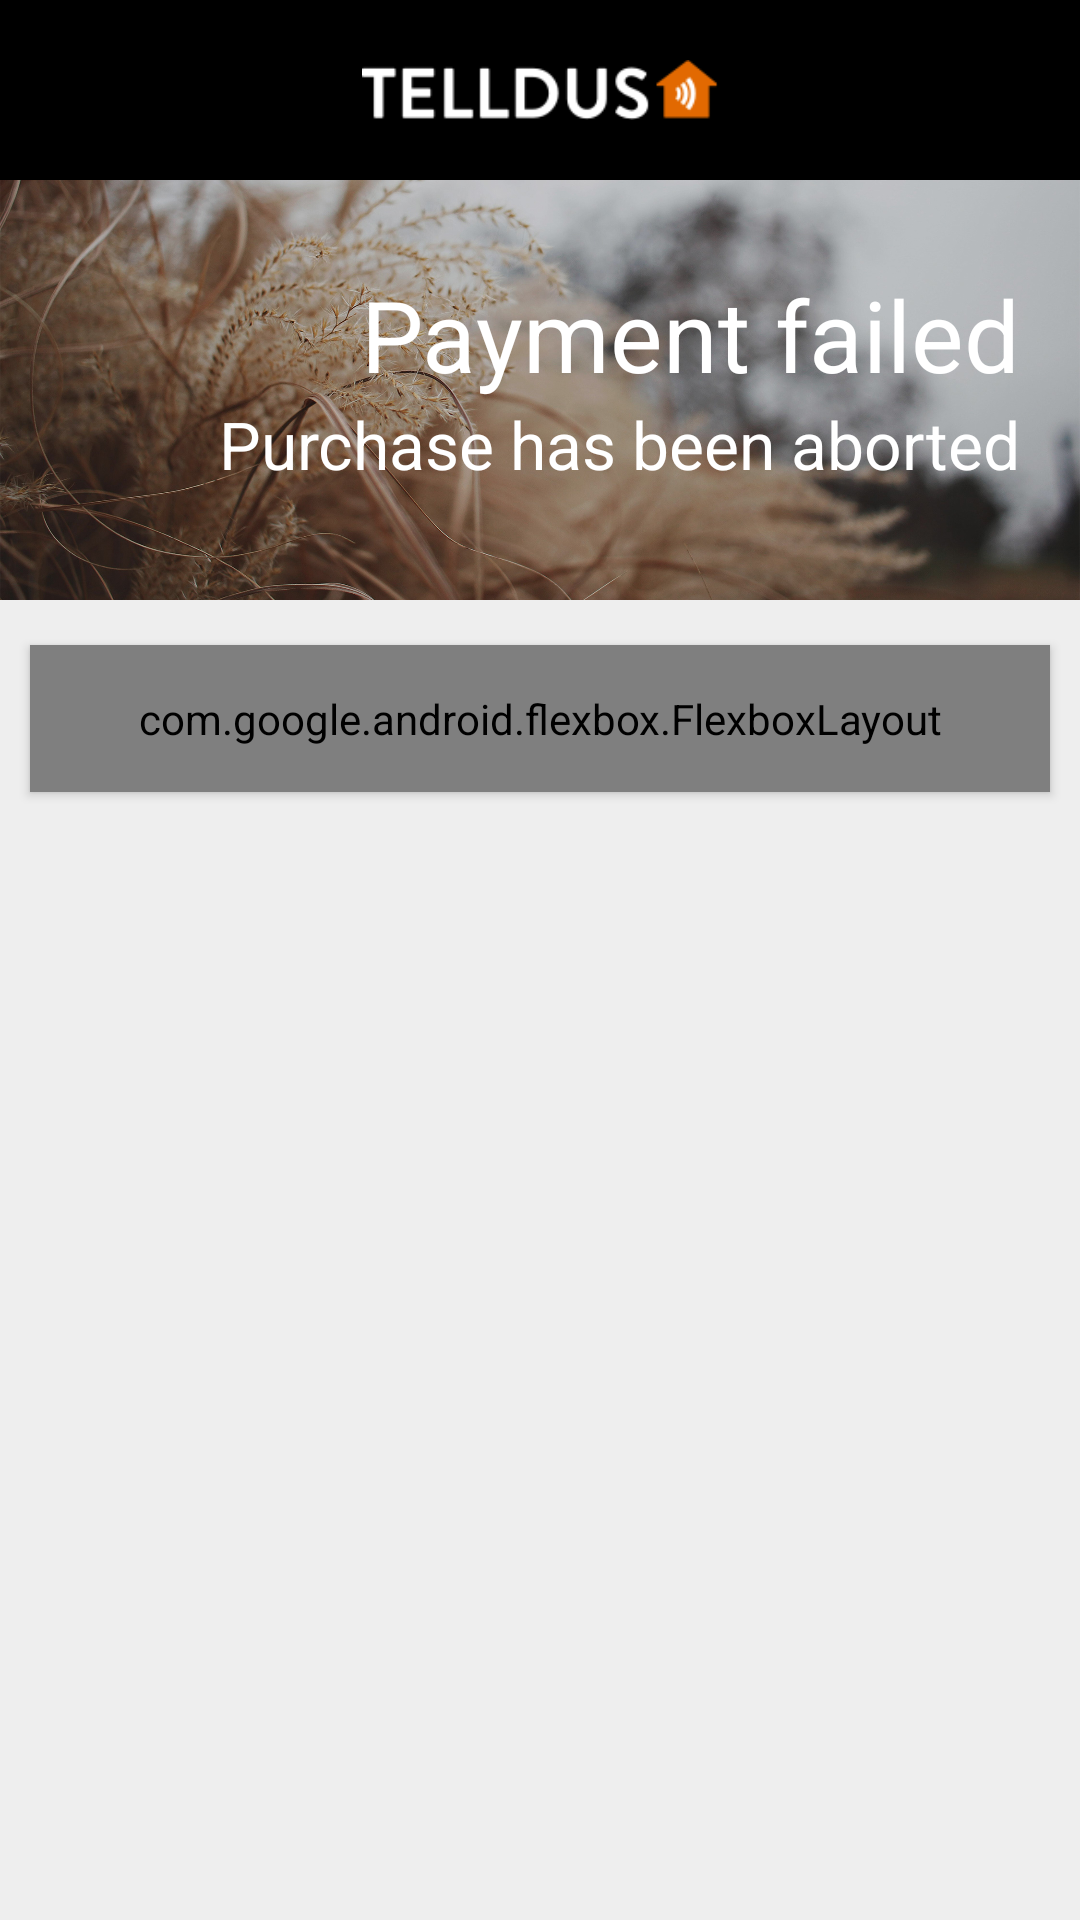

This screen was rendered from an Android layout file. Write that file and the resources it references.
<!-- AndroidManifest.xml: application theme AppTheme -->
<!-- res/layout/purchase_error_activity.xml -->
<LinearLayout
        xmlns:android="http://schemas.android.com/apk/res/android"
        xmlns:app="http://schemas.android.com/apk/res-auto"
        android:layout_width="match_parent"
        android:layout_height="match_parent"
        android:orientation="vertical">
        <RelativeLayout
                android:layout_width="match_parent"
                android:layout_height="60dp"
                android:background="@color/black">
                <LinearLayout
                        android:layout_width="140dp"
                        android:layout_height="20dp"
                        android:scaleType="centerInside"
                        android:orientation="horizontal"
                        android:layout_centerInParent="true">
                        <ImageView
                                android:layout_width="wrap_content"
                                android:layout_height="wrap_content"
                                android:src="@drawable/telldus_logo"/>
                </LinearLayout>
        </RelativeLayout>
        <ScrollView
                android:layout_width="fill_parent"
                android:layout_height="fill_parent"
                android:fitsSystemWindows="true"
                android:fillViewport="true">
                <LinearLayout
                        android:layout_width="match_parent"
                        android:layout_height="match_parent"
                        android:orientation="vertical"
                        android:background="@color/lightGray">
                        <RelativeLayout
                                android:layout_width="match_parent"
                                android:layout_height="140dp"
                                android:background="@drawable/telldus_header_bg">
                                <LinearLayout
                                        android:layout_width="match_parent"
                                        android:layout_height="wrap_content"
                                        android:orientation="vertical"
                                        android:layout_centerVertical="true"
                                        android:gravity="right"
                                        android:layout_gravity="right"
                                        android:paddingRight="20dp">
                                        <TextView
                                                android:layout_width="wrap_content"
                                                android:layout_height="wrap_content"
                                                android:text="@string/reserved_widget_android_purchase_error"
                                                android:textSize="33sp"
                                                android:layout_gravity="right"
                                                android:textColor="@color/white"/>
                                        <TextView
                                                android:id="@+id/posterTwo"
                                                android:layout_width="wrap_content"
                                                android:layout_height="wrap_content"
                                                android:layout_marginBottom="8dp"
                                                android:text="@string/reserved_widget_android_purchase_aborted"
                                                android:textSize="22sp"
                                                android:textColor="@color/white"
                                                android:layout_gravity="right"/>
                                </LinearLayout>
                        </RelativeLayout>
                        <com.google.android.flexbox.FlexboxLayout
                                android:layout_width="match_parent"
                                android:layout_height="wrap_content"
                                app:flexDirection="column"
                                android:background="@drawable/shape_low_radius"
                                android:elevation="2dp"
                                android:padding="15dp"
                                app:alignItems="center"
                                app:justifyContent="center"
                                android:layout_marginLeft="10dp"
                                android:layout_marginRight="10dp"
                                android:layout_marginTop="15dp">
                                <TextView
                                        android:layout_width="wrap_content"
                                        android:layout_height="wrap_content"
                                        android:text="info"
                                        android:textSize="38sp"
                                        android:textColor="@color/brightRed"
                                        android:fontFamily="@font/telldusicons"/>
                                <TextView
                                        android:id="@+id/header"
                                        android:layout_width="wrap_content"
                                        android:layout_height="wrap_content"
                                        android:text="@string/reserved_widget_android_purchase_error"
                                        android:textSize="24sp"
                                        android:layout_marginTop="10dp"
                                        android:textColor="@color/blackLight"/>
                                <TextView
                                        android:id="@+id/info"
                                        android:layout_width="wrap_content"
                                        android:layout_height="wrap_content"
                                        android:text="@string/reserved_widget_android_purchase_error_info"
                                        android:textSize="14sp"
                                        android:layout_marginTop="10dp"
                                        android:layout_marginBottom="15dp"
                                        android:layout_marginLeft="5dp"
                                        android:textColor="@color/darkGray"/>
                                <com.google.android.flexbox.FlexboxLayout
                                        android:layout_width="wrap_content"
                                        android:layout_height="wrap_content"
                                        app:flexDirection="column"
                                        app:alignItems="flex_start"
                                        app:justifyContent="center">
                                </com.google.android.flexbox.FlexboxLayout>
                                <Button
                                        android:id="@+id/btnRetry"
                                        android:layout_width="180sp"
                                        android:layout_height="wrap_content"
                                        android:layout_marginBottom="10dp"
                                        android:layout_marginTop="20dp"
                                        android:paddingTop="10dp"
                                        android:paddingBottom="10dp"
                                        android:textColor="@color/white"
                                        android:background="@drawable/blackbutton"
                                        android:text="@string/reserved_widget_android_error_tryAgain"/>
                                <Button
                                        android:id="@+id/btnCancel"
                                        android:layout_width="180sp"
                                        android:layout_height="wrap_content"
                                        android:layout_marginBottom="10dp"
                                        android:paddingTop="10dp"
                                        android:paddingBottom="10dp"
                                        android:textColor="@color/white"
                                        android:background="@drawable/blackbutton"
                                        android:text="@string/reserved_widget_android_dialogueBox_defaultNegativeText"/>
                        </com.google.android.flexbox.FlexboxLayout>
                </LinearLayout>
        </ScrollView>
    </LinearLayout>
<!-- resources referenced by this layout -->
<resources>
  <color name="black">#000000</color>
  <color name="blackLight">#555555</color>
  <color name="brightRed">#FF5E5A</color>
  <color name="darkGray">#888888</color>
  <color name="lightGray">#EEEEEE</color>
  <color name="white">#FFFFFF</color>
  <!-- drawable blackbutton (drawable) -->
  <?xml version="1.0" encoding="utf-8"?>
  <shape xmlns:android="http://schemas.android.com/apk/res/android"
      android:shape="rectangle">
      <solid android:color="@color/black" />
      <corners android:bottomRightRadius="32dp"
          android:bottomLeftRadius="32dp"
          android:topRightRadius="32dp"
          android:topLeftRadius="32dp"/>
  </shape>
  <!-- drawable shape_low_radius (drawable) -->
  <shape
      xmlns:android="http://schemas.android.com/apk/res/android"
      android:shape="rectangle">
  
      <solid
          android:color="@color/white">
      </solid>
  
      <corners android:radius="2dp"/>
  </shape>
  <!-- drawable telldus_header_bg: jpg bitmap (drawable-hdpi, 132125 bytes) -->
  <!-- drawable telldus_logo: vector/xml drawable (drawable, 2209 chars, omitted) -->
  <string name="reserved_widget_android_dialogueBox_defaultNegativeText">Cancel</string>
  <string name="reserved_widget_android_error_tryAgain">try again</string>
  <string name="reserved_widget_android_purchase_aborted">Purchase has been aborted</string>
  <string name="reserved_widget_android_purchase_error">Payment failed</string>
  <string name="reserved_widget_android_purchase_error_info">Your payment was not accepted and the purchase has been aborted. No transaction has been made. Please check your payment information and click below if you wish to try again.</string>
  <style name="AppTheme" parent="Theme.AppCompat.Light.DarkActionBar">
  		
  		<item name="colorPrimary">#000000</item>
  		<item name="colorPrimaryDark">#000000</item>
  		<item name="colorAccent">@color/colorAccent</item>
  		<item name="android:textColor">#000000</item>
  		<item name="android:editTextBackground">@android:color/transparent</item>
  	</style>
  <color name="colorAccent">#FF6676CC</color>
</resources>
